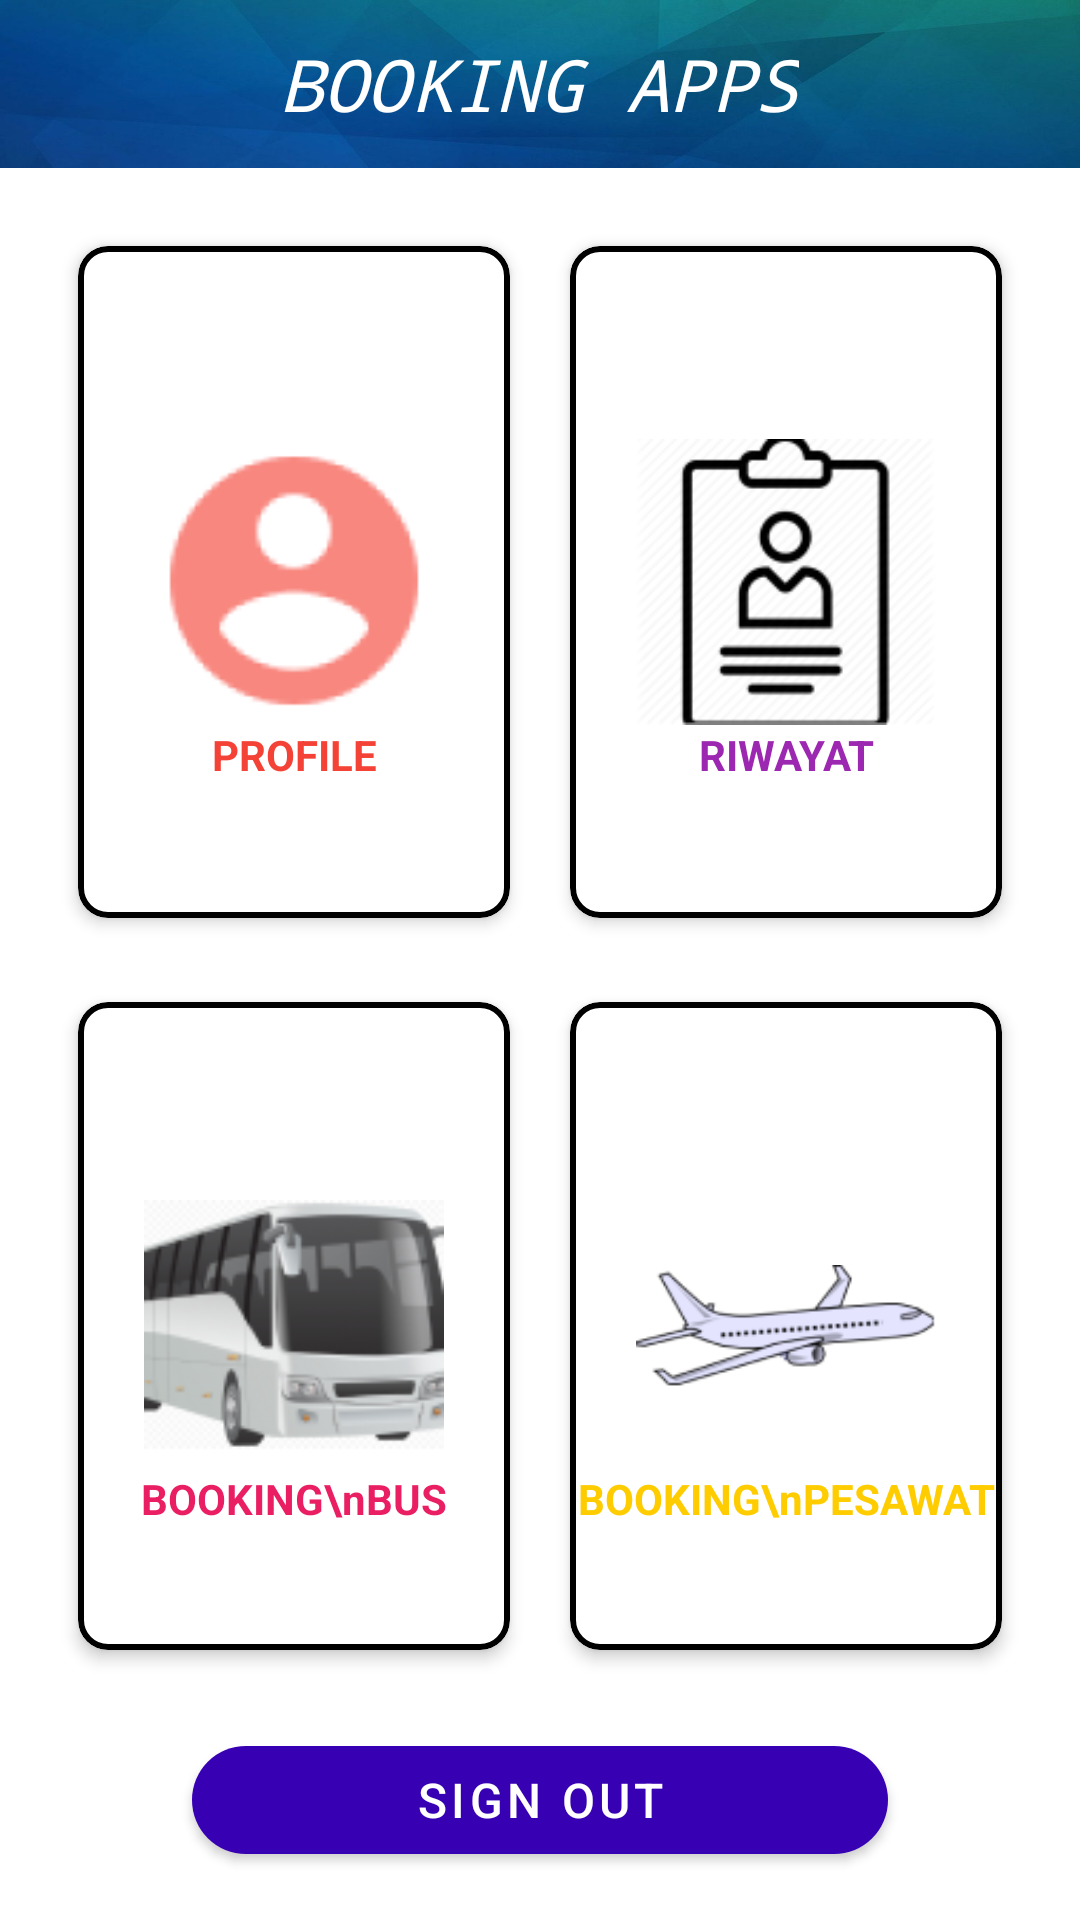

Layout XML and referenced resources for this Android screen:
<!-- AndroidManifest.xml: application theme Theme.Moedik -->
<!-- res/layout/activity_beranda.xml -->
<?xml version="1.0" encoding="utf-8"?>
<LinearLayout xmlns:android="http://schemas.android.com/apk/res/android"
    xmlns:app="http://schemas.android.com/apk/res-auto"
    android:layout_width="match_parent"
    android:layout_height="match_parent"
    android:background="#FFFFFF"
    android:orientation="vertical">



    <FrameLayout
        android:id="@+id/brd"
        android:layout_width="match_parent"
        android:layout_height="?actionBarSize"
        android:background="@drawable/bg_green"
        android:fitsSystemWindows="true">


        <RelativeLayout
            android:id="@+id/np"
            android:layout_width="wrap_content"
            android:layout_height="wrap_content"
            android:layout_gravity="center">

            <TextView
                android:layout_width="wrap_content"
                android:layout_height="wrap_content"
                android:layout_centerInParent="true"
                android:fontFamily="monospace"
                android:text="BOOKING APPS"
                android:textColor="@android:color/white"
                android:textSize="24sp"
                android:textStyle="italic" />


        </RelativeLayout>

    </FrameLayout>

    <LinearLayout
        android:layout_width="match_parent"
        android:layout_height="0dp"
        android:layout_marginTop="16dp"
        android:layout_weight="0.8"
        android:orientation="horizontal"
        android:paddingLeft="16dp"
        android:paddingRight="16dp"
        android:paddingBottom="8dp">

        <com.google.android.material.card.MaterialCardView
            android:layout_width="0dp"
            android:layout_height="match_parent"
            android:layout_margin="10dp"
            android:layout_weight="1"
            android:gravity="center"
            android:orientation="vertical"
            android:padding="16dp"
            app:cardCornerRadius="10dp"
            app:cardElevation="3dp"
            app:strokeColor="#000000"
            app:strokeWidth="2dp">

            <RelativeLayout
                android:layout_width="match_parent"
                android:layout_height="wrap_content"
                android:layout_gravity="center">

                <ImageView
                    android:id="@+id/imgProfil"
                    android:layout_width="100dp"
                    android:layout_height="100dp"
                    android:layout_centerInParent="true"
                    android:src="@drawable/profil" />

                <TextView
                    android:layout_width="match_parent"
                    android:layout_height="wrap_content"
                    android:layout_below="@+id/imgProfil"
                    android:layout_marginTop="15dp"
                    android:gravity="center"
                    android:text="PROFILE"
                    android:textAppearance="@style/Base.TextAppearance.AppCompat.Small"
                    android:textColor="#F44336"
                    android:textStyle="bold" />

            </RelativeLayout>

        </com.google.android.material.card.MaterialCardView>

        <com.google.android.material.card.MaterialCardView
            android:layout_width="0dp"
            android:layout_height="match_parent"
            android:layout_margin="10dp"
            android:layout_weight="1"
            android:gravity="center"
            android:orientation="vertical"
            android:padding="16dp"
            app:cardCornerRadius="10dp"
            app:cardElevation="3dp"
            app:strokeColor="#000000"
            app:strokeWidth="2dp">

            <RelativeLayout
                android:layout_width="match_parent"
                android:layout_height="wrap_content"
                android:layout_gravity="center">

                <ImageView
                    android:id="@+id/imgriwayat"
                    android:layout_width="100dp"
                    android:layout_height="100dp"
                    android:layout_centerInParent="true"
                    android:layout_gravity="center"
                    android:src="@drawable/riwayat" />

                <TextView
                    android:layout_width="match_parent"
                    android:layout_height="wrap_content"
                    android:layout_below="@+id/imgriwayat"
                    android:layout_marginTop="15dp"
                    android:gravity="center"
                    android:text="RIWAYAT"
                    android:textAppearance="@style/Base.TextAppearance.AppCompat.Small"
                    android:textColor="#9C27B0"
                    android:textStyle="bold" />

            </RelativeLayout>

        </com.google.android.material.card.MaterialCardView>

    </LinearLayout>

    <LinearLayout
        android:layout_width="match_parent"
        android:layout_height="0dp"
        android:layout_weight="0.8"
        android:orientation="horizontal"
        android:paddingLeft="16dp"
        android:paddingRight="16dp"
        android:paddingBottom="16dp">

        <com.google.android.material.card.MaterialCardView
            android:layout_width="0dp"
            android:layout_height="match_parent"
            android:layout_margin="10dp"
            android:layout_weight="1"
            android:gravity="center"
            android:orientation="vertical"
            android:padding="16dp"
            app:cardCornerRadius="10dp"
            app:cardElevation="3dp"
            app:strokeColor="@color/black"
            app:strokeWidth="2dp">

            <RelativeLayout
                android:layout_width="match_parent"
                android:layout_height="wrap_content"
                android:layout_gravity="center">

                <ImageView
                    android:id="@+id/imgbus1"
                    android:layout_width="100dp"
                    android:layout_height="100dp"
                    android:layout_centerInParent="true"
                    android:src="@drawable/bus" />

                <TextView
                    android:id="@+id/bookbus"
                    android:layout_width="match_parent"
                    android:layout_height="wrap_content"
                    android:layout_below="@+id/imgbus1"
                    android:layout_marginTop="15dp"
                    android:gravity="center"
                    android:text="BOOKING\nBUS"
                    android:textAppearance="@style/Base.TextAppearance.AppCompat.Small"
                    android:textColor="#E91E63"
                    android:textStyle="bold" />

            </RelativeLayout>

        </com.google.android.material.card.MaterialCardView>

        <com.google.android.material.card.MaterialCardView
            android:layout_width="0dp"
            android:layout_height="match_parent"
            android:layout_margin="10dp"
            android:layout_weight="1"
            android:gravity="center"
            android:orientation="vertical"
            android:padding="16dp"
            app:cardCornerRadius="10dp"
            app:cardElevation="3dp"
            app:strokeColor="@color/black"
            app:strokeWidth="2dp">

            <RelativeLayout
                android:layout_width="match_parent"
                android:layout_height="wrap_content"
                android:layout_gravity="center">

                <ImageView
                    android:id="@+id/imgpesawat"
                    android:layout_width="100dp"
                    android:layout_height="100dp"
                    android:layout_centerInParent="true"
                    android:src="@drawable/pesawat" />

                <TextView
                    android:id="@+id/bookpswt"
                    android:layout_width="match_parent"
                    android:layout_height="wrap_content"
                    android:layout_below="@+id/imgpesawat"
                    android:layout_marginTop="15dp"
                    android:gravity="center"
                    android:text="BOOKING\nPESAWAT"
                    android:textAppearance="@style/Base.TextAppearance.AppCompat.Small"
                    android:textColor="#FFCC00"
                    android:textStyle="bold" />

            </RelativeLayout>
        </com.google.android.material.card.MaterialCardView>

    </LinearLayout>

    <com.google.android.material.button.MaterialButton
        android:id="@+id/btnout"
        android:layout_width="match_parent"
        android:layout_height="48dp"
        android:layout_marginLeft="64dp"
        android:layout_marginRight="64dp"
        android:layout_marginBottom="16dp"
        android:text="Sign Out"
        android:textSize="16sp"
        android:theme="@style/Theme.MaterialComponents.Light"
        app:backgroundTint="@color/purple_700"
        app:cornerRadius="50dp" />


</LinearLayout>
<!-- resources referenced by this layout -->
<resources>
  <color name="black">#FF000000</color>
  <color name="purple_700">#FF3700B3</color>
  <!-- drawable bg_green: png bitmap (drawable-v24, 256479 bytes) -->
  <!-- drawable bus: png bitmap (drawable-v24, 11956 bytes) -->
  <!-- drawable pesawat: png bitmap (drawable-v24, 6319 bytes) -->
  <!-- drawable profil: png bitmap (drawable-v24, 4437 bytes) -->
  <!-- drawable riwayat: png bitmap (drawable-v24, 4802 bytes) -->
  <style name="Theme.Moedik" parent="Theme.MaterialComponents.DayNight.DarkActionBar">
          
          <item name="colorPrimary">@color/purple_500</item>
          <item name="colorPrimaryVariant">@color/purple_700</item>
          <item name="colorOnPrimary">@color/white</item>
          
          <item name="colorSecondary">@color/teal_200</item>
          <item name="colorSecondaryVariant">@color/teal_700</item>
          <item name="colorOnSecondary">@color/black</item>
          
          <item name="android:statusBarColor" tools:targetApi="l">?attr/colorPrimaryVariant</item>
          
      </style>
  <color name="purple_500">#FF6200EE</color>
  <color name="white">#FFFFFFFF</color>
  <color name="teal_200">#FF03DAC5</color>
  <color name="teal_700">#FF018786</color>
</resources>
